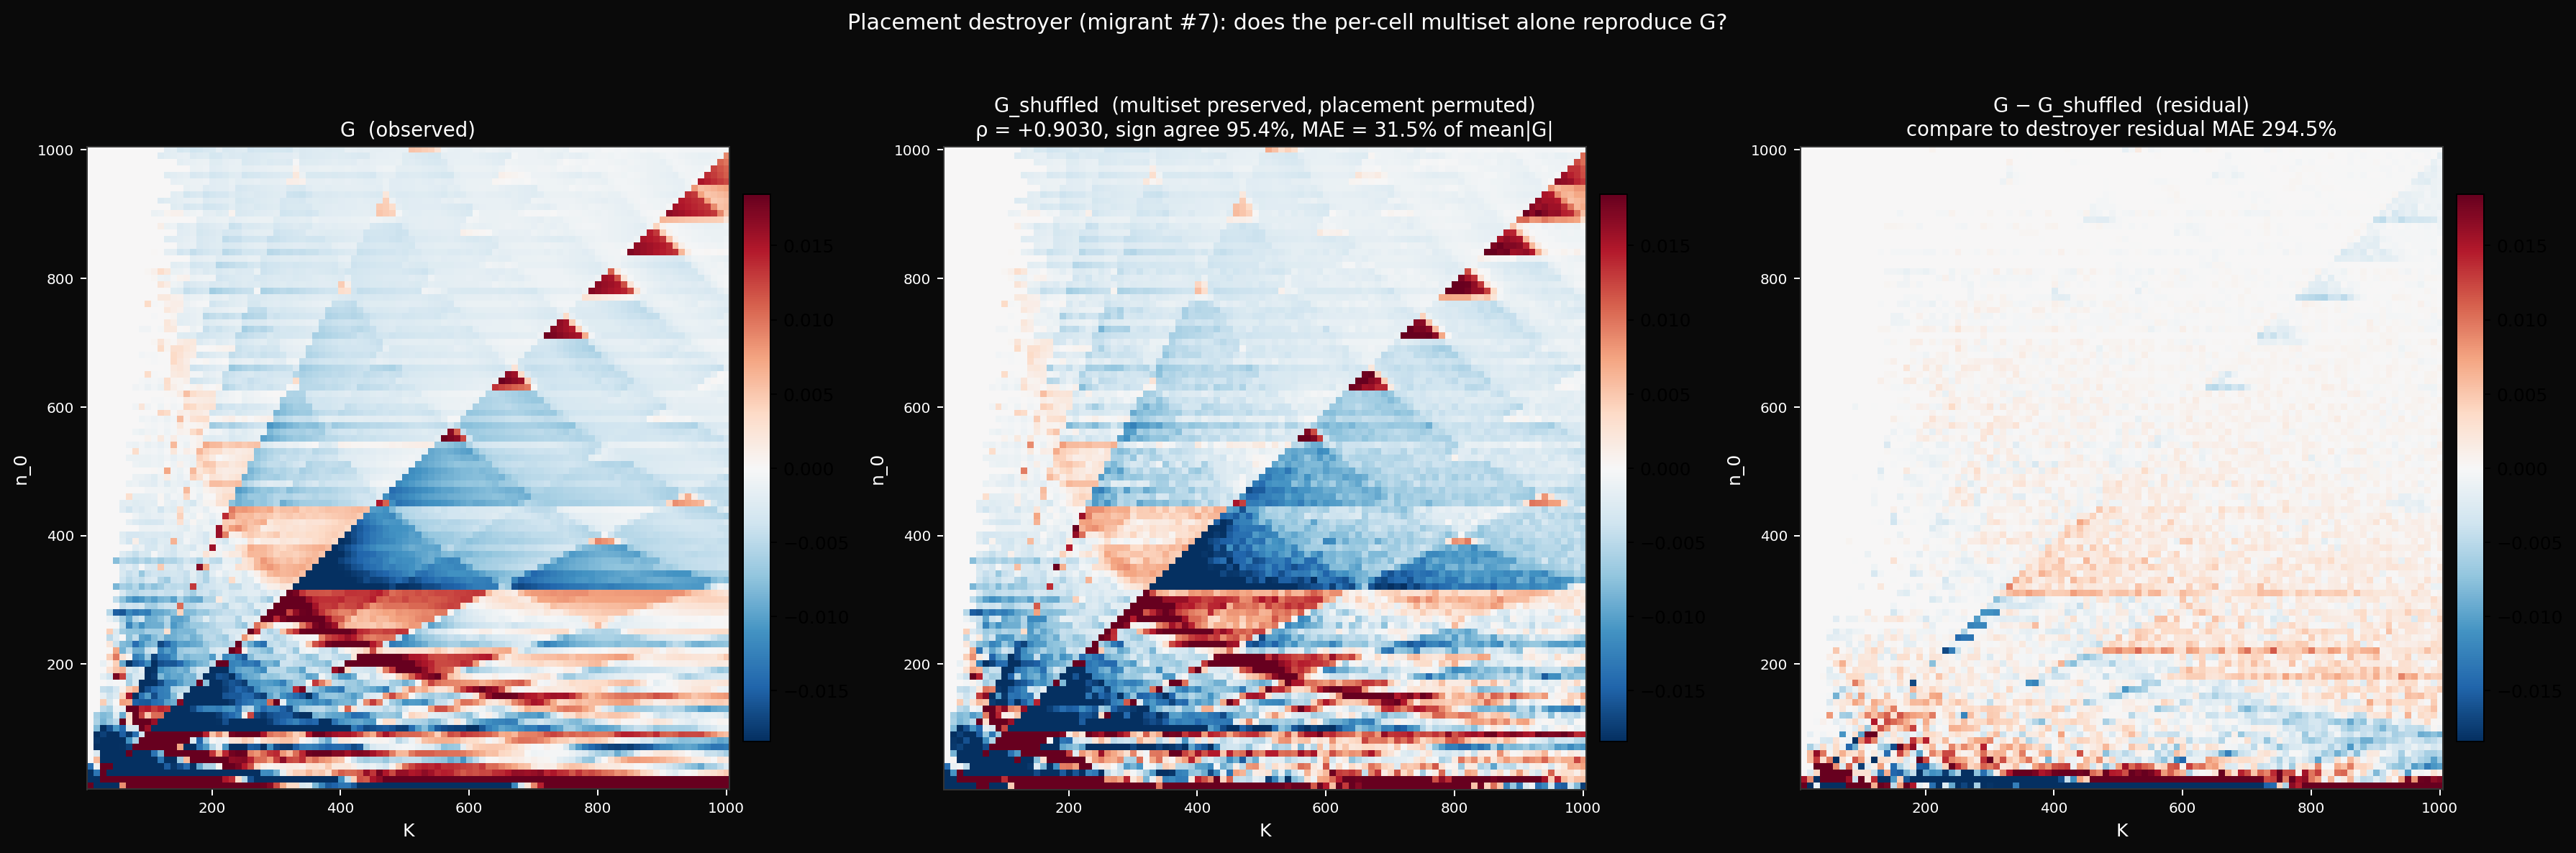

Here is the Python script that generated this plot:
"""
placement_destroyer.py — histogram-preserving destroyer.

Migrant #7. Where `synthesis.py:gap('destroyed')` replaces each
duplicate-atom leading digit with a fresh Benford sample (randomising
both the per-cell distribution and the per-atom assignment), this
script preserves the per-cell multiset of duplicate leading digits and
only permutes which duplicate unique atom gets which digit.

If `G_shuffled ≈ G`: the cross-cutting result is **digit-distribution
coupling** — only the distribution mattered, the placement does not.

If `G_shuffled ≈ G_destroyed` (collapsed): **digit-placement
coupling** — the specific duplicated atoms sit in specific leading-
digit classes, not just "the duplicate-digit distribution has this
shape." Strictly stronger than the result `synthesis.py` already
established.

Outputs:
  placement_destroyer.npz    G_shuffled
  placement_destroyer.png    G | G_shuffled | G − G_shuffled
"""

import os
import time

import numpy as np
import matplotlib.pyplot as plt
from matplotlib.colors import TwoSlopeNorm


HERE = os.path.dirname(os.path.abspath(__file__))

W = 10
N0_VALUES = np.arange(10, 1001, 10)
K_VALUES = np.arange(10, 1001, 10)
WARMUP_FRAC = 0.25
RNG = np.random.default_rng(20260430)


def n_primes_vec(n: int, k: int) -> np.ndarray:
    blocks = (k + n - 2) // (n - 1)
    m = np.arange(1, blocks * n + 1, dtype=np.int64)
    return (n * m[m % n != 0][:k]).astype(np.int64)


n_min = int(N0_VALUES[0])
n_max = int(N0_VALUES[-1]) + W - 1
K_max = int(K_VALUES.max())
print(f"Precomputing n-primes for n ∈ [{n_min}, {n_max}], K_max={K_max}...")
streams = {n: n_primes_vec(n, K_max) for n in range(n_min, n_max + 1)}


def gap_shuffled(n0: int, K: int) -> float:
    """Compute G(n_0, K) with duplicate-leading-digit values permuted
    among duplicate unique atoms only (per-cell multiset preserved).
    Singleton-atom digits are left alone.
    """
    parts = [streams[n][:K] for n in range(n0, n0 + W)]
    m_arr = np.concatenate(parts)
    n_atoms = m_arr.size

    unique_atoms, inv, counts_per_unique = np.unique(
        m_arr, return_inverse=True, return_counts=True)
    mask_per_atom = (counts_per_unique[inv] == 1).astype(np.int64)

    unique_log_floor = np.floor(np.log10(unique_atoms)).astype(np.int64)
    unique_leading = (unique_atoms // 10 ** unique_log_floor).astype(np.int64)

    is_dup = counts_per_unique > 1
    new_unique_leading = unique_leading.copy()
    n_dup_unique = int(is_dup.sum())
    if n_dup_unique > 1:
        # Permute the multiset of duplicate leading digits among
        # duplicate unique atoms. Multiset preserved exactly; placement
        # randomised.
        dup_vals = unique_leading[is_dup].copy()
        RNG.shuffle(dup_vals)
        new_unique_leading[is_dup] = dup_vals
    leading = new_unique_leading[inv]

    ld = np.zeros((n_atoms, 9), dtype=np.int64)
    ld[np.arange(n_atoms), leading - 1] = 1

    ld_b = np.cumsum(ld, axis=0)
    ld_s = np.cumsum(ld * mask_per_atom[:, None], axis=0)
    tot_b = ld_b.sum(axis=1)
    tot_s = ld_s.sum(axis=1)

    valid = (tot_b > 0) & (tot_s > 0)
    pb = ld_b[valid] / tot_b[valid, None]
    ps = ld_s[valid] / tot_s[valid, None]
    l1_b = np.abs(pb - 1.0 / 9).sum(axis=1)
    l1_s = np.abs(ps - 1.0 / 9).sum(axis=1)

    n_valid = l1_b.size
    start = int(WARMUP_FRAC * n_valid)
    if start >= n_valid:
        return float('nan')
    return float(np.mean(l1_s[start:] - l1_b[start:]))


print("Computing G_shuffled (multiset preserved, placement permuted)...")
t0 = time.time()
G_shuffled = np.full((len(N0_VALUES), len(K_VALUES)), np.nan)
for i, n0 in enumerate(N0_VALUES):
    for j, K in enumerate(K_VALUES):
        G_shuffled[i, j] = gap_shuffled(int(n0), int(K))
    if (i + 1) % 10 == 0:
        print(f"  rows: {i+1}/{len(N0_VALUES)} (t={time.time()-t0:.1f}s)")
print(f"Total: {time.time()-t0:.1f}s")

np.savez(os.path.join(HERE, 'placement_destroyer.npz'),
         G_shuffled=G_shuffled,
         N0_VALUES=N0_VALUES, K_VALUES=K_VALUES, W=W)
print("-> placement_destroyer.npz")

# Compare to G and G_destroyed.
g = np.load(os.path.join(HERE, 'l1_grid.npz'))
G = g['G']
synth = np.load(os.path.join(HERE, 'synthesis.npz'))
G_destroyed = synth['G_destroyed']


def spearman(a, b):
    ra = np.argsort(np.argsort(a)).astype(float)
    rb = np.argsort(np.argsort(b)).astype(float)
    return float(np.corrcoef(ra, rb)[0, 1])


mask = np.isfinite(G) & np.isfinite(G_shuffled) & np.isfinite(G_destroyed)
total_mean_abs = float(np.abs(G[mask]).mean())

# G vs G_shuffled (the new experiment)
rho_shuf = spearman(G[mask].ravel(), G_shuffled[mask].ravel())
sign_shuf = float((np.sign(G[mask]) == np.sign(G_shuffled[mask])).mean())
mae_shuf = float(np.abs(G[mask] - G_shuffled[mask]).mean())
pearson_shuf = float(np.corrcoef(G[mask].ravel(), G_shuffled[mask].ravel())[0, 1])

# G vs G_destroyed (recompute for comparison)
rho_des = spearman(G[mask].ravel(), G_destroyed[mask].ravel())
sign_des = float((np.sign(G[mask]) == np.sign(G_destroyed[mask])).mean())
mae_des = float(np.abs(G[mask] - G_destroyed[mask]).mean())
pearson_des = float(np.corrcoef(G[mask].ravel(), G_destroyed[mask].ravel())[0, 1])

print()
print(f"{'metric':<22s}  {'shuffled':>10s}  {'destroyed':>10s}  {'(reference: synth = G exactly)':>32s}")
print(f"{'Spearman ρ':<22s}  {rho_shuf:>+10.4f}  {rho_des:>+10.4f}")
print(f"{'Pearson r':<22s}  {pearson_shuf:>+10.4f}  {pearson_des:>+10.4f}")
print(f"{'sign agreement':<22s}  {sign_shuf:>10.3f}  {sign_des:>10.3f}")
print(f"{'MAE / mean|G|':<22s}  {100*mae_shuf/total_mean_abs:>9.1f}%  "
      f"{100*mae_des/total_mean_abs:>9.1f}%")

# Verdict.
if mae_shuf / total_mean_abs < 0.20:
    print("\nVerdict: G_shuffled tracks G closely → digit-DISTRIBUTION coupling.")
    print("  The per-cell multiset of duplicate leading digits is sufficient;")
    print("  placement among duplicate atoms does not matter.")
elif mae_shuf / total_mean_abs > 0.50:
    print("\nVerdict: G_shuffled collapses → digit-PLACEMENT coupling.")
    print("  The specific duplicated atoms sit in specific leading-digit classes;")
    print("  preserving only the distribution is not enough.")
else:
    print("\nVerdict: intermediate. Distribution matters but placement also "
          "carries some signal.")

# ── Three-panel figure ─────────────────────────────────────────────
fig, axes = plt.subplots(1, 3, figsize=(20, 7))
fig.patch.set_facecolor('#0a0a0a')
step = K_VALUES[1] - K_VALUES[0]
extent = (K_VALUES[0]-step/2, K_VALUES[-1]+step/2,
          N0_VALUES[0]-step/2, N0_VALUES[-1]+step/2)
vmax = float(np.nanpercentile(np.abs(G), 95))
norm = TwoSlopeNorm(vmin=-vmax, vcenter=0.0, vmax=vmax)

panels = [
    (G, 'G  (observed)'),
    (G_shuffled,
     f'G_shuffled  (multiset preserved, placement permuted)\n'
     f'ρ = {rho_shuf:+.4f}, sign agree {100*sign_shuf:.1f}%, '
     f'MAE = {100*mae_shuf/total_mean_abs:.1f}% of mean|G|'),
    (G - G_shuffled,
     f'G − G_shuffled  (residual)\n'
     f'compare to destroyer residual MAE {100*mae_des/total_mean_abs:.1f}%')
]
for ax, (data, title) in zip(axes, panels):
    ax.set_facecolor('#0a0a0a')
    im = ax.imshow(data, origin='lower', cmap='RdBu_r', norm=norm,
                   extent=extent, aspect='equal', interpolation='nearest')
    ax.set_title(title, color='white', fontsize=11)
    ax.set_xlabel('K', color='white')
    ax.set_ylabel('n_0', color='white')
    ax.tick_params(colors='white', labelsize=8)
    for spine in ax.spines.values():
        spine.set_color('#333')
    plt.colorbar(im, ax=ax, fraction=0.04, pad=0.02)

fig.suptitle(
    'Placement destroyer (migrant #7): does the per-cell multiset alone reproduce G?',
    color='white', fontsize=12)
fig.tight_layout()
fig.savefig(os.path.join(HERE, 'placement_destroyer.png'), dpi=180,
            facecolor='#0a0a0a', bbox_inches='tight')
print("\n-> placement_destroyer.png")
